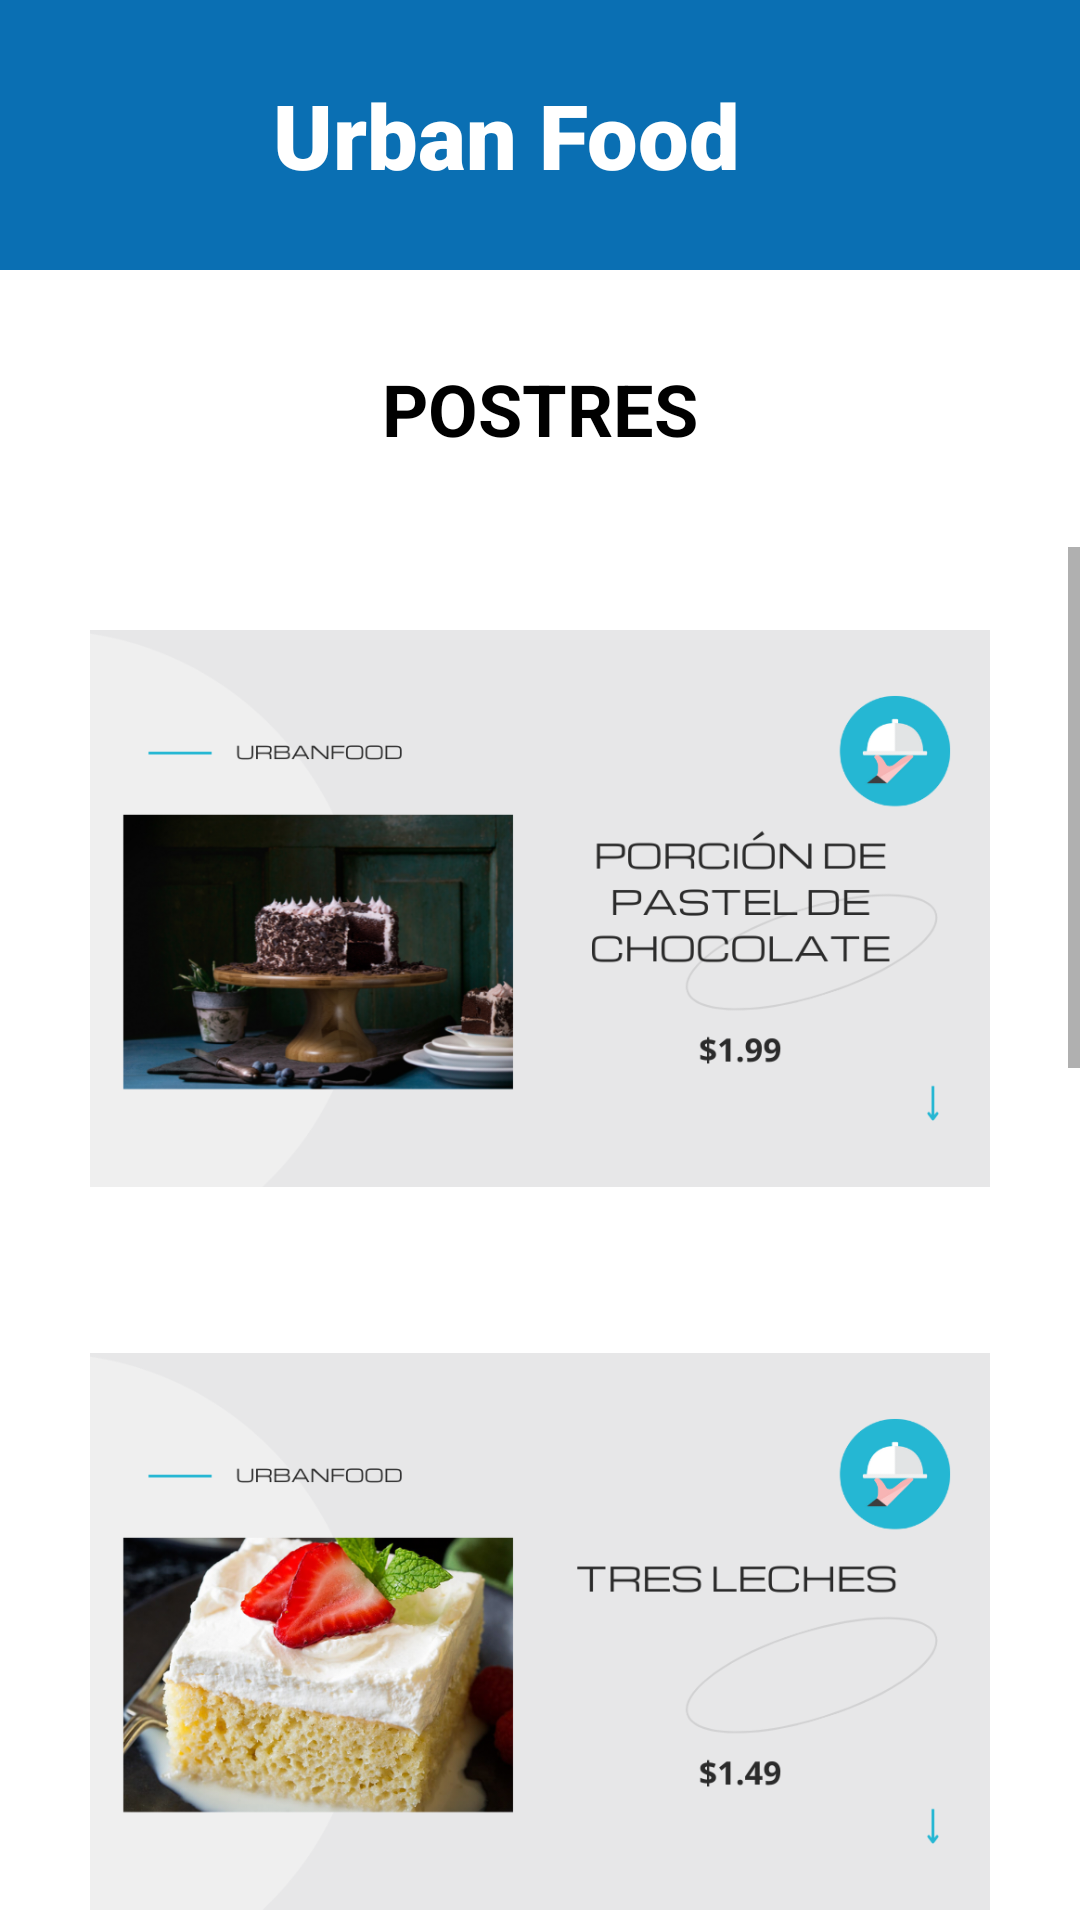

Android layout source for this screen:
<!-- AndroidManifest.xml: application theme Theme.UrbanFodSIST42 -->
<!-- res/layout/activity_menu_postres.xml -->
<?xml version="1.0" encoding="utf-8"?>
<LinearLayout xmlns:android="http://schemas.android.com/apk/res/android"
    xmlns:app="http://schemas.android.com/apk/res-auto"
    xmlns:tools="http://schemas.android.com/tools"
    android:layout_width="match_parent"
    android:layout_height="match_parent"
    android:background="#FFFFFF"
    android:orientation="vertical"
    tools:context=".SobreNosotros">

    <androidx.appcompat.widget.Toolbar
        android:id="@+id/toolbar"
        android:layout_width="match_parent"
        android:layout_height="wrap_content"
        android:background="#0A6FB3"
        android:minHeight="?attr/actionBarSize">

        <ImageView
            android:layout_width="60dp"
            android:layout_height="60dp"
            android:layout_margin="15dp"
            android:contentDescription="@string/todo"
            android:src="@drawable/icon"
            tools:ignore="ImageContrastCheck">

        </ImageView>

        <TextView
            android:layout_width="wrap_content"
            android:layout_height="wrap_content"
            android:fontFamily="sans-serif-black"
            android:text="@string/titleReservas"
            android:textColor="@color/white"
            android:textSize="30sp"></TextView>

    </androidx.appcompat.widget.Toolbar>

    <TextView
        android:id="@+id/textView3"
        android:layout_width="match_parent"
        android:layout_height="wrap_content"
        android:layout_marginHorizontal="70dp"
        android:layout_marginVertical="30dp"
        android:text="@string/titulopostres"
        android:textAlignment="center"
        android:textColor="#000000"
        android:textSize="24sp"
        android:textStyle="bold" />

    <ScrollView
        android:layout_width="match_parent"
        android:layout_height="wrap_content"
        tools:ignore="SpeakableTextPresentCheck">

        <LinearLayout
            android:layout_width="match_parent"
            android:layout_height="wrap_content"
            android:orientation="vertical"
            android:paddingHorizontal="30dp">

            <ImageView
                android:id="@+id/imageView1"
                android:layout_width="match_parent"
                android:layout_height="221dp"
                android:layout_marginVertical="10dp"
                android:contentDescription="@string/postresimg"
                app:srcCompat="@drawable/postrespastel" />

            <ImageView
                android:id="@+id/imageView2"
                android:layout_width="match_parent"
                android:layout_height="221dp"
                android:layout_marginVertical="10dp"
                android:contentDescription="@string/postresimg"
                app:srcCompat="@drawable/postrestresleches" />

            <ImageView
                android:id="@+id/imageView3"
                android:layout_width="match_parent"
                android:layout_height="221dp"
                android:layout_marginVertical="10dp"
                android:contentDescription="@string/postresimg"
                app:srcCompat="@drawable/postresflan"
                tools:ignore="ImageContrastCheck" />

            <ImageView
                android:id="@+id/imageView4"
                android:layout_width="match_parent"
                android:layout_height="221dp"
                android:layout_marginVertical="10dp"
                android:contentDescription="@string/postresimg"
                app:srcCompat="@drawable/postrestiramisu" />

            <ImageView
                android:id="@+id/imageView5"
                android:layout_width="match_parent"
                android:layout_height="221dp"
                android:layout_marginVertical="10dp"
                android:contentDescription="@string/postresimg"
                app:srcCompat="@drawable/postressorbete" />
        </LinearLayout>
    </ScrollView>

</LinearLayout>
<!-- resources referenced by this layout -->
<resources>
  <!-- drawable postresflan: png bitmap (drawable, 237213 bytes) -->
  <!-- drawable postrespastel: png bitmap (drawable, 229343 bytes) -->
  <!-- drawable postressorbete: png bitmap (drawable, 229044 bytes) -->
  <!-- drawable postrestiramisu: png bitmap (drawable, 251182 bytes) -->
  <!-- drawable postrestresleches: png bitmap (drawable, 269149 bytes) -->
  <string name="postresimg">postres</string>
  <string name="titleReservas">Urban Food</string>
  <string name="titulopostres">POSTRES</string>
  <string name="todo">TODO</string>
  <style name="Theme.UrbanFodSIST42" parent="Theme.MaterialComponents.DayNight.DarkActionBar">
          
          <item name="colorPrimary">@color/purple_500</item>
          <item name="colorPrimaryVariant">@color/purple_700</item>
          <item name="colorOnPrimary">@color/white</item>
          
          <item name="colorSecondary">@color/teal_200</item>
          <item name="colorSecondaryVariant">@color/teal_700</item>
          <item name="colorOnSecondary">@color/black</item>
          
          <item name="android:statusBarColor" tools:targetApi="l">?attr/colorPrimaryVariant</item>
          
          <item name="windowNoTitle">true</item>
          <item name="windowActionBar">false</item>
      </style>
  <!-- not gathered from this repository: default colours our renderer supplied (Android Studio template values) -->
  <color name="purple_500">#FF6200EE</color>
  <color name="purple_700">#FF3700B3</color>
  <color name="teal_200">#FF03DAC5</color>
  <color name="teal_700">#FF018786</color>
  <color name="black">#FF000000</color>
  <color name="white">#FFFFFFFF</color>
</resources>
